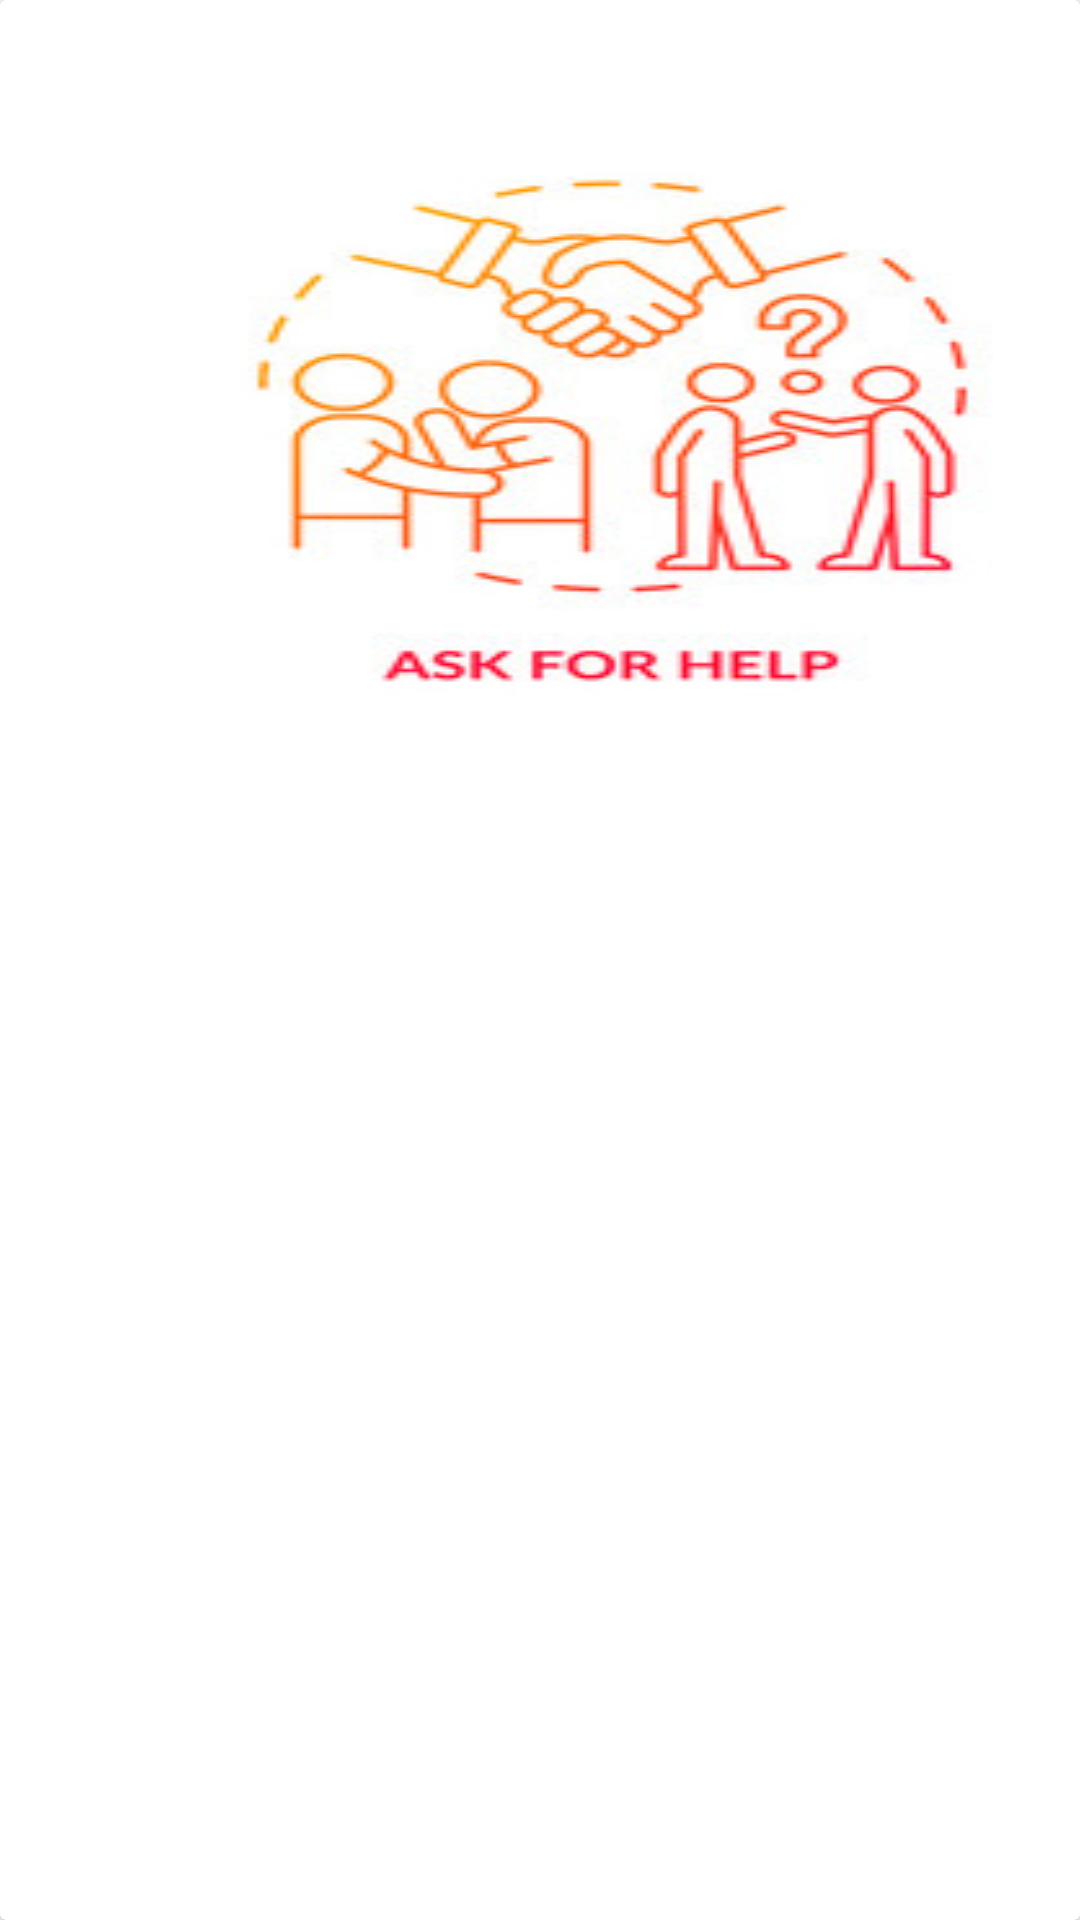

Reconstruct the res/layout file that produces this screen, plus the resources it refers to.
<!-- AndroidManifest.xml: application theme Theme.FerotDeiKhujePai -->
<!-- res/layout/postdetails_row.xml -->
<?xml version="1.0" encoding="utf-8"?>
<layout xmlns:android="http://schemas.android.com/apk/res/android"
    xmlns:tools="http://schemas.android.com/tools">

    <data>

    </data>

    <androidx.cardview.widget.CardView
        android:layout_width="match_parent"
        android:layout_height="match_parent">

            <LinearLayout
                android:layout_width="match_parent"
                android:layout_height="wrap_content"
                android:orientation="vertical">

                <TextView
                    android:layout_width="match_parent"
                    android:layout_height="wrap_content"
                    tools:text="@string/ProductNameTV"
                    android:textColor="@color/black"
                    android:id="@+id/productName">
                </TextView>

                <ImageView
                    android:layout_width="410dp"
                    android:layout_height="250dp"
                    android:id="@+id/productRowTV"
                    android:background="@drawable/helpinglogo">
                </ImageView>

                <TextView
                    android:layout_width="wrap_content"
                    android:layout_height="wrap_content"
                    tools:text="@string/detailsTV"/>
            </LinearLayout>


    </androidx.cardview.widget.CardView>
</layout>
<!-- resources referenced by this layout -->
<resources>
  <color name="black">#FF000000</color>
  <!-- drawable helpinglogo: jpg bitmap (drawable-v24, 19907 bytes) -->
  <string name="ProductNameTV">ProductName Or Type</string>
  <string name="detailsTV">ProductDetailsTV</string>
  <style name="Theme.FerotDeiKhujePai" parent="Theme.MaterialComponents.DayNight.DarkActionBar">
          
          <item name="colorPrimary">@color/purple_500</item>
          <item name="colorPrimaryVariant">@color/purple_700</item>
          <item name="colorOnPrimary">@color/white</item>
          
          <item name="colorSecondary">@color/teal_200</item>
          <item name="colorSecondaryVariant">@color/teal_700</item>
          <item name="colorOnSecondary">@color/black</item>
          
          <item name="android:statusBarColor" tools:targetApi="l">?attr/colorPrimaryVariant</item>
          
      </style>
  <color name="purple_500">#FF6200EE</color>
  <color name="purple_700">#FF3700B3</color>
  <color name="white">#FFFFFFFF</color>
  <color name="teal_200">#FF03DAC5</color>
  <color name="teal_700">#FF018786</color>
</resources>
